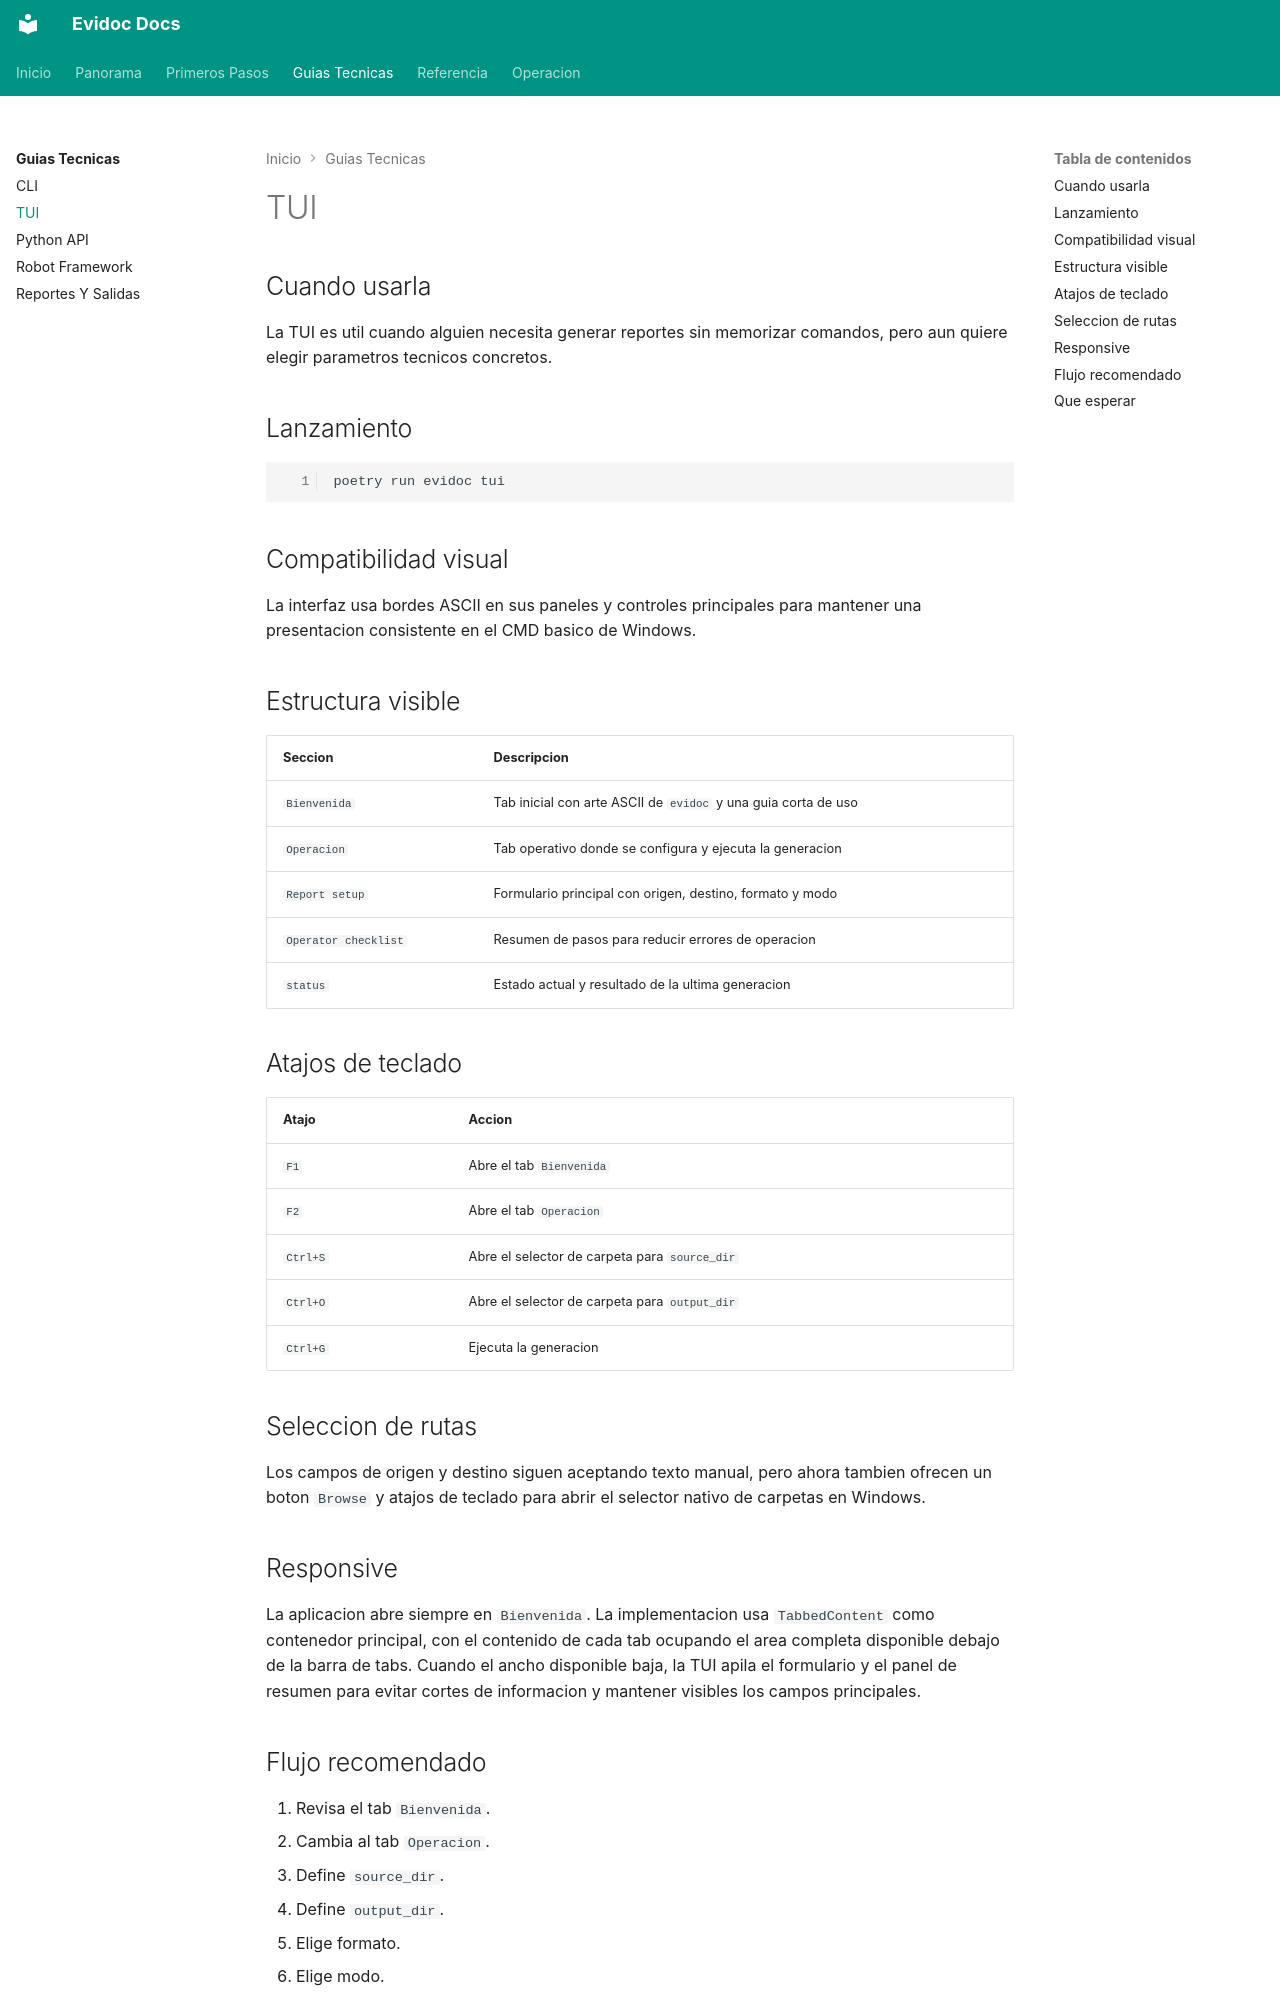

repository: angel-valdezzz/evidoc · page: guias/tui.html · generator: mkdocs

# TUI

## Cuando usarla

La TUI es util cuando alguien necesita generar reportes sin memorizar comandos, pero aun quiere elegir parametros tecnicos concretos.

## Lanzamiento

```bash
poetry run evidoc tui
```

## Compatibilidad visual

La interfaz usa bordes ASCII en sus paneles y controles principales para mantener una presentacion consistente en el CMD basico de Windows.

## Estructura visible

| Seccion | Descripcion |
| --- | --- |
| `Bienvenida` | Tab inicial con arte ASCII de `evidoc` y una guia corta de uso |
| `Operacion` | Tab operativo donde se configura y ejecuta la generacion |
| `Report setup` | Formulario principal con origen, destino, formato y modo |
| `Operator checklist` | Resumen de pasos para reducir errores de operacion |
| `status` | Estado actual y resultado de la ultima generacion |

## Atajos de teclado

| Atajo | Accion |
| --- | --- |
| `F1` | Abre el tab `Bienvenida` |
| `F2` | Abre el tab `Operacion` |
| `Ctrl+S` | Abre el selector de carpeta para `source_dir` |
| `Ctrl+O` | Abre el selector de carpeta para `output_dir` |
| `Ctrl+G` | Ejecuta la generacion |

## Seleccion de rutas

Los campos de origen y destino siguen aceptando texto manual, pero ahora tambien ofrecen un boton `Browse` y atajos de teclado para abrir el selector nativo de carpetas en Windows.
